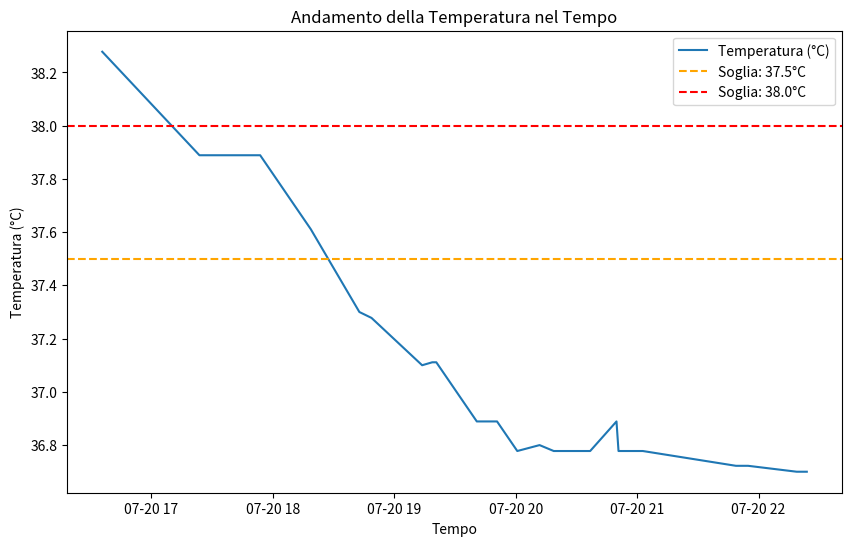

The matplotlib source for this figure:
# Executed Code (Repaired)
# This code runs in a sandbox with injected variables (vitals, np, plt, etc.)

import numpy as np
import pandas as pd
import matplotlib.pyplot as plt
import seaborn as sns
from scipy import stats
import datetime

# Helper function to simulate sandbox save_plot
def save_plot(filename, fig=None, **kwargs):
    if not filename.endswith('.png'): filename += '.png'
    if fig is None: fig = plt.gcf()
    fig.savefig(filename, **kwargs)
    plt.close(fig)
    print(f'Saved plot to {filename}')

# Injected Variables
visit_id = '99973518'
age = 56
gender = 'M'
ethnicity = 'Other (Hispanic/Latino)'
heart_rate = [(datetime.datetime(2215, 7, 20, 16, 29, 49), 97.7457627118644), (datetime.datetime(2215, 7, 20, 16, 30, 49), 98.7586206896552), (datetime.datetime(2215, 7, 20, 16, 31, 49), 100.745762711864), (datetime.datetime(2215, 7, 20, 16, 32, 49), 100.64406779661), (datetime.datetime(2215, 7, 20, 16, 33, 49), 99.0172413793104), (datetime.datetime(2215, 7, 20, 16, 34, 49), 97.2881355932203), (datetime.datetime(2215, 7, 20, 16, 35, 49), 96.6271186440678), (datetime.datetime(2215, 7, 20, 16, 36, 49), 96.7758620689655), (datetime.datetime(2215, 7, 20, 16, 37, 49), 97.0338983050848), (datetime.datetime(2215, 7, 20, 16, 38, 49), 96.8793103448276), (datetime.datetime(2215, 7, 20, 16, 39, 49), 96.3389830508475), (datetime.datetime(2215, 7, 20, 16, 40, 49), 95.9491525423729), (datetime.datetime(2215, 7, 20, 16, 41, 49), 96.8448275862069), (datetime.datetime(2215, 7, 20, 16, 42, 49), 96.2372881355932), (datetime.datetime(2215, 7, 20, 16, 43, 49), 96.6896551724138), (datetime.datetime(2215, 7, 20, 16, 44, 49), 97.2542372881356), (datetime.datetime(2215, 7, 20, 16, 45, 49), 96.1864406779661), (datetime.datetime(2215, 7, 20, 16, 46, 49), 96.0517241379311), (datetime.datetime(2215, 7, 20, 16, 47, 49), 96.5932203389831), (datetime.datetime(2215, 7, 20, 16, 48, 49), 97.551724137931), (datetime.datetime(2215, 7, 20, 16, 49, 49), 95.4237288135593), (datetime.datetime(2215, 7, 20, 16, 50, 49), 95.9322033898305), (datetime.datetime(2215, 7, 20, 16, 51, 49), 96.5862068965517), (datetime.datetime(2215, 7, 20, 16, 52, 49), 95.8983050847458), (datetime.datetime(2215, 7, 20, 16, 53, 49), 95.948275862069), (datetime.datetime(2215, 7, 20, 17, 18, 49), 86.0), (datetime.datetime(2215, 7, 20, 17, 23, 49), 88.0), (datetime.datetime(2215, 7, 20, 17, 33, 49), 87.0), (datetime.datetime(2215, 7, 20, 17, 48, 49), 85.0), (datetime.datetime(2215, 7, 20, 17, 53, 49), 85.0), (datetime.datetime(2215, 7, 20, 18, 3, 49), 84.0), (datetime.datetime(2215, 7, 20, 18, 18, 49), 80.0), (datetime.datetime(2215, 7, 20, 18, 42, 49), 80.0), (datetime.datetime(2215, 7, 20, 18, 48, 49), 80.0), (datetime.datetime(2215, 7, 20, 19, 13, 49), 76.0), (datetime.datetime(2215, 7, 20, 19, 18, 49), 77.0), (datetime.datetime(2215, 7, 20, 19, 20, 49), 77.0), (datetime.datetime(2215, 7, 20, 19, 30, 49), 89.0), (datetime.datetime(2215, 7, 20, 19, 40, 49), 83.0), (datetime.datetime(2215, 7, 20, 19, 48, 49), 84.0), (datetime.datetime(2215, 7, 20, 19, 50, 49), 80.0), (datetime.datetime(2215, 7, 20, 20, 0, 49), 81.0), (datetime.datetime(2215, 7, 20, 20, 18, 49), 76.0), (datetime.datetime(2215, 7, 20, 20, 21, 49), 75.0), (datetime.datetime(2215, 7, 20, 20, 36, 49), 76.0), (datetime.datetime(2215, 7, 20, 20, 49, 49), 73.0), (datetime.datetime(2215, 7, 20, 20, 50, 49), 69.0), (datetime.datetime(2215, 7, 20, 20, 55, 49), 70.0), (datetime.datetime(2215, 7, 20, 21, 0, 49), 73.0), (datetime.datetime(2215, 7, 20, 21, 2, 49), 73.0), (datetime.datetime(2215, 7, 20, 21, 48, 49), 78.0), (datetime.datetime(2215, 7, 20, 21, 54, 49), 79.0), (datetime.datetime(2215, 7, 20, 22, 18, 49), 75.0), (datetime.datetime(2215, 7, 20, 22, 23, 49), 75.0)]
systolic_bp = [(datetime.datetime(2215, 7, 20, 16, 29, 49), 92.0), (datetime.datetime(2215, 7, 20, 16, 34, 49), 83.0), (datetime.datetime(2215, 7, 20, 16, 35, 49), 83.0), (datetime.datetime(2215, 7, 20, 16, 39, 49), 90.0), (datetime.datetime(2215, 7, 20, 16, 40, 49), 90.0), (datetime.datetime(2215, 7, 20, 16, 44, 49), 85.0), (datetime.datetime(2215, 7, 20, 16, 49, 49), 94.0), (datetime.datetime(2215, 7, 20, 16, 54, 49), 82.0), (datetime.datetime(2215, 7, 20, 17, 18, 49), 102.0), (datetime.datetime(2215, 7, 20, 17, 23, 49), 86.0), (datetime.datetime(2215, 7, 20, 17, 33, 49), 92.0), (datetime.datetime(2215, 7, 20, 17, 53, 49), 84.0), (datetime.datetime(2215, 7, 20, 18, 3, 49), 86.0), (datetime.datetime(2215, 7, 20, 18, 18, 49), 84.0), (datetime.datetime(2215, 7, 20, 18, 42, 49), 81.0), (datetime.datetime(2215, 7, 20, 18, 48, 49), 75.0), (datetime.datetime(2215, 7, 20, 19, 13, 49), 87.0), (datetime.datetime(2215, 7, 20, 19, 20, 49), 91.0), (datetime.datetime(2215, 7, 20, 19, 30, 49), 119.0), (datetime.datetime(2215, 7, 20, 19, 40, 49), 94.0), (datetime.datetime(2215, 7, 20, 19, 50, 49), 89.0), (datetime.datetime(2215, 7, 20, 20, 0, 49), 82.0), (datetime.datetime(2215, 7, 20, 20, 18, 49), 79.0), (datetime.datetime(2215, 7, 20, 20, 21, 49), 77.0), (datetime.datetime(2215, 7, 20, 20, 36, 49), 71.0), (datetime.datetime(2215, 7, 20, 20, 49, 49), 67.0), (datetime.datetime(2215, 7, 20, 20, 50, 49), 71.0), (datetime.datetime(2215, 7, 20, 20, 55, 49), 80.0), (datetime.datetime(2215, 7, 20, 21, 0, 49), 105.0), (datetime.datetime(2215, 7, 20, 21, 2, 49), 120.0), (datetime.datetime(2215, 7, 20, 21, 48, 49), 84.0), (datetime.datetime(2215, 7, 20, 21, 54, 49), 92.0), (datetime.datetime(2215, 7, 20, 22, 18, 49), 87.0), (datetime.datetime(2215, 7, 20, 22, 23, 49), 108.0)]
diastolic_bp = [(datetime.datetime(2215, 7, 20, 16, 29, 49), 66.0), (datetime.datetime(2215, 7, 20, 16, 34, 49), 64.0), (datetime.datetime(2215, 7, 20, 16, 35, 49), 64.0), (datetime.datetime(2215, 7, 20, 16, 39, 49), 60.0), (datetime.datetime(2215, 7, 20, 16, 40, 49), 60.0), (datetime.datetime(2215, 7, 20, 16, 44, 49), 61.0), (datetime.datetime(2215, 7, 20, 16, 49, 49), 84.0), (datetime.datetime(2215, 7, 20, 16, 54, 49), 67.0), (datetime.datetime(2215, 7, 20, 17, 18, 49), 61.0), (datetime.datetime(2215, 7, 20, 17, 23, 49), 61.0), (datetime.datetime(2215, 7, 20, 17, 33, 49), 66.0), (datetime.datetime(2215, 7, 20, 17, 53, 49), 59.0), (datetime.datetime(2215, 7, 20, 18, 3, 49), 58.0), (datetime.datetime(2215, 7, 20, 18, 18, 49), 57.0), (datetime.datetime(2215, 7, 20, 18, 42, 49), 58.0), (datetime.datetime(2215, 7, 20, 18, 48, 49), 61.0), (datetime.datetime(2215, 7, 20, 19, 13, 49), 64.0), (datetime.datetime(2215, 7, 20, 19, 20, 49), 67.0), (datetime.datetime(2215, 7, 20, 19, 30, 49), 90.0), (datetime.datetime(2215, 7, 20, 19, 40, 49), 57.0), (datetime.datetime(2215, 7, 20, 19, 50, 49), 50.0), (datetime.datetime(2215, 7, 20, 20, 0, 49), 56.0), (datetime.datetime(2215, 7, 20, 20, 18, 49), 60.0), (datetime.datetime(2215, 7, 20, 20, 21, 49), 59.0), (datetime.datetime(2215, 7, 20, 20, 36, 49), 44.0), (datetime.datetime(2215, 7, 20, 20, 49, 49), 39.0), (datetime.datetime(2215, 7, 20, 20, 50, 49), 42.0), (datetime.datetime(2215, 7, 20, 20, 55, 49), 62.0), (datetime.datetime(2215, 7, 20, 21, 0, 49), 88.0), (datetime.datetime(2215, 7, 20, 21, 2, 49), 103.0), (datetime.datetime(2215, 7, 20, 21, 48, 49), 52.0), (datetime.datetime(2215, 7, 20, 21, 54, 49), 52.0), (datetime.datetime(2215, 7, 20, 22, 18, 49), 56.0), (datetime.datetime(2215, 7, 20, 22, 23, 49), 71.0)]
spo2 = [(datetime.datetime(2215, 7, 20, 16, 29, 49), 94.5593220338983), (datetime.datetime(2215, 7, 20, 16, 30, 49), 94.8620689655172), (datetime.datetime(2215, 7, 20, 16, 31, 49), 90.7627118644068), (datetime.datetime(2215, 7, 20, 16, 32, 49), 89.0677966101695), (datetime.datetime(2215, 7, 20, 16, 33, 49), 90.66), (datetime.datetime(2215, 7, 20, 16, 34, 49), 91.5762711864407), (datetime.datetime(2215, 7, 20, 16, 35, 49), 92.0), (datetime.datetime(2215, 7, 20, 16, 36, 49), 92.6206896551724), (datetime.datetime(2215, 7, 20, 16, 37, 49), 92.0169491525424), (datetime.datetime(2215, 7, 20, 16, 38, 49), 92.0877192982456), (datetime.datetime(2215, 7, 20, 16, 39, 49), 94.3389830508475), (datetime.datetime(2215, 7, 20, 16, 40, 49), 94.7627118644068), (datetime.datetime(2215, 7, 20, 16, 41, 49), 94.5689655172414), (datetime.datetime(2215, 7, 20, 16, 42, 49), 94.8813559322034), (datetime.datetime(2215, 7, 20, 16, 43, 49), 94.7954545454546), (datetime.datetime(2215, 7, 20, 16, 44, 49), 94.5263157894737), (datetime.datetime(2215, 7, 20, 16, 45, 49), 94.0), (datetime.datetime(2215, 7, 20, 16, 46, 49), 94.0), (datetime.datetime(2215, 7, 20, 16, 47, 49), 94.0), (datetime.datetime(2215, 7, 20, 16, 48, 49), 95.6724137931034), (datetime.datetime(2215, 7, 20, 16, 49, 49), 92.6440677966102), (datetime.datetime(2215, 7, 20, 16, 50, 49), 90.4237288135593), (datetime.datetime(2215, 7, 20, 16, 51, 49), 92.7931034482759), (datetime.datetime(2215, 7, 20, 16, 52, 49), 92.5423728813559), (datetime.datetime(2215, 7, 20, 16, 53, 49), 92.0862068965517), (datetime.datetime(2215, 7, 20, 17, 12, 49), 94.0), (datetime.datetime(2215, 7, 20, 17, 18, 49), 98.0), (datetime.datetime(2215, 7, 20, 17, 23, 49), 98.0), (datetime.datetime(2215, 7, 20, 17, 33, 49), 93.0), (datetime.datetime(2215, 7, 20, 17, 48, 49), 94.0), (datetime.datetime(2215, 7, 20, 17, 53, 49), 96.0), (datetime.datetime(2215, 7, 20, 18, 3, 49), 96.0), (datetime.datetime(2215, 7, 20, 18, 18, 49), 96.0), (datetime.datetime(2215, 7, 20, 18, 42, 49), 96.0), (datetime.datetime(2215, 7, 20, 18, 48, 49), 96.0), (datetime.datetime(2215, 7, 20, 19, 13, 49), 97.0), (datetime.datetime(2215, 7, 20, 19, 18, 49), 96.0), (datetime.datetime(2215, 7, 20, 19, 20, 49), 96.0), (datetime.datetime(2215, 7, 20, 19, 30, 49), 97.0), (datetime.datetime(2215, 7, 20, 19, 40, 49), 97.0), (datetime.datetime(2215, 7, 20, 19, 48, 49), 97.0), (datetime.datetime(2215, 7, 20, 19, 50, 49), 96.0), (datetime.datetime(2215, 7, 20, 20, 0, 49), 96.0), (datetime.datetime(2215, 7, 20, 20, 11, 49), 96.0), (datetime.datetime(2215, 7, 20, 20, 18, 49), 96.0), (datetime.datetime(2215, 7, 20, 20, 21, 49), 97.0), (datetime.datetime(2215, 7, 20, 20, 36, 49), 100.0), (datetime.datetime(2215, 7, 20, 20, 49, 49), 95.0), (datetime.datetime(2215, 7, 20, 20, 50, 49), 97.0), (datetime.datetime(2215, 7, 20, 20, 55, 49), 95.0), (datetime.datetime(2215, 7, 20, 21, 0, 49), 96.0), (datetime.datetime(2215, 7, 20, 21, 2, 49), 96.0), (datetime.datetime(2215, 7, 20, 21, 48, 49), 100.0), (datetime.datetime(2215, 7, 20, 21, 54, 49), 100.0), (datetime.datetime(2215, 7, 20, 22, 18, 49), 100.0), (datetime.datetime(2215, 7, 20, 22, 23, 49), 100.0)]
respiratory_rate = [(datetime.datetime(2215, 7, 20, 16, 29, 49), 22.1864406779661), (datetime.datetime(2215, 7, 20, 16, 30, 49), 23.7241379310345), (datetime.datetime(2215, 7, 20, 16, 31, 49), 26.728813559322), (datetime.datetime(2215, 7, 20, 16, 32, 49), 28.1016949152542), (datetime.datetime(2215, 7, 20, 16, 33, 49), 27.6896551724138), (datetime.datetime(2215, 7, 20, 16, 34, 49), 24.4237288135593), (datetime.datetime(2215, 7, 20, 16, 35, 49), 26.7118644067797), (datetime.datetime(2215, 7, 20, 16, 36, 49), 22.2068965517241), (datetime.datetime(2215, 7, 20, 16, 37, 49), 22.8474576271187), (datetime.datetime(2215, 7, 20, 16, 38, 49), 22.0344827586207), (datetime.datetime(2215, 7, 20, 16, 39, 49), 21.1186440677966), (datetime.datetime(2215, 7, 20, 16, 40, 49), 22.4915254237288), (datetime.datetime(2215, 7, 20, 16, 41, 49), 22.2586206896552), (datetime.datetime(2215, 7, 20, 16, 42, 49), 22.6271186440678), (datetime.datetime(2215, 7, 20, 16, 43, 49), 21.7931034482759), (datetime.datetime(2215, 7, 20, 16, 44, 49), 22.3389830508475), (datetime.datetime(2215, 7, 20, 16, 45, 49), 20.6779661016949), (datetime.datetime(2215, 7, 20, 16, 46, 49), 22.1724137931035), (datetime.datetime(2215, 7, 20, 16, 47, 49), 25.8305084745763), (datetime.datetime(2215, 7, 20, 16, 48, 49), 25.5689655172414), (datetime.datetime(2215, 7, 20, 16, 49, 49), 24.4915254237288), (datetime.datetime(2215, 7, 20, 16, 50, 49), 23.4406779661017), (datetime.datetime(2215, 7, 20, 16, 51, 49), 23.5), (datetime.datetime(2215, 7, 20, 16, 52, 49), 22.406779661017), (datetime.datetime(2215, 7, 20, 16, 53, 49), 23.2413793103448), (datetime.datetime(2215, 7, 20, 17, 18, 49), 34.0), (datetime.datetime(2215, 7, 20, 17, 23, 49), 20.0), (datetime.datetime(2215, 7, 20, 17, 33, 49), 27.0), (datetime.datetime(2215, 7, 20, 17, 48, 49), 20.0), (datetime.datetime(2215, 7, 20, 17, 53, 49), 20.0), (datetime.datetime(2215, 7, 20, 18, 3, 49), 22.0), (datetime.datetime(2215, 7, 20, 18, 18, 49), 17.0), (datetime.datetime(2215, 7, 20, 18, 42, 49), 19.0), (datetime.datetime(2215, 7, 20, 18, 48, 49), 18.0), (datetime.datetime(2215, 7, 20, 19, 13, 49), 19.0), (datetime.datetime(2215, 7, 20, 19, 18, 49), 17.0), (datetime.datetime(2215, 7, 20, 19, 20, 49), 18.0), (datetime.datetime(2215, 7, 20, 19, 30, 49), 26.0), (datetime.datetime(2215, 7, 20, 19, 40, 49), 25.0), (datetime.datetime(2215, 7, 20, 19, 48, 49), 29.0), (datetime.datetime(2215, 7, 20, 19, 50, 49), 26.0), (datetime.datetime(2215, 7, 20, 20, 0, 49), 32.0), (datetime.datetime(2215, 7, 20, 20, 11, 49), 27.0), (datetime.datetime(2215, 7, 20, 20, 18, 49), 22.0), (datetime.datetime(2215, 7, 20, 20, 21, 49), 26.0), (datetime.datetime(2215, 7, 20, 20, 36, 49), 32.0), (datetime.datetime(2215, 7, 20, 20, 49, 49), 22.0), (datetime.datetime(2215, 7, 20, 20, 50, 49), 19.0), (datetime.datetime(2215, 7, 20, 20, 55, 49), 26.0), (datetime.datetime(2215, 7, 20, 21, 0, 49), 24.0), (datetime.datetime(2215, 7, 20, 21, 2, 49), 32.0), (datetime.datetime(2215, 7, 20, 21, 48, 49), 24.0), (datetime.datetime(2215, 7, 20, 21, 54, 49), 25.0), (datetime.datetime(2215, 7, 20, 22, 18, 49), 23.0), (datetime.datetime(2215, 7, 20, 22, 23, 49), 25.0)]
temperature = [(datetime.datetime(2215, 7, 20, 16, 35, 49), 38.27777777777778), (datetime.datetime(2215, 7, 20, 17, 23, 49), 37.888888888888886), (datetime.datetime(2215, 7, 20, 17, 33, 49), 37.888888888888886), (datetime.datetime(2215, 7, 20, 17, 48, 49), 37.888888888888886), (datetime.datetime(2215, 7, 20, 17, 53, 49), 37.888888888888886), (datetime.datetime(2215, 7, 20, 18, 3, 49), 37.77777777777778), (datetime.datetime(2215, 7, 20, 18, 18, 49), 37.611111111111114), (datetime.datetime(2215, 7, 20, 18, 42, 49), 37.3), (datetime.datetime(2215, 7, 20, 18, 48, 49), 37.27777777777778), (datetime.datetime(2215, 7, 20, 19, 13, 49), 37.099999999999994), (datetime.datetime(2215, 7, 20, 19, 18, 49), 37.111111111111114), (datetime.datetime(2215, 7, 20, 19, 20, 49), 37.111111111111114), (datetime.datetime(2215, 7, 20, 19, 30, 49), 37.0), (datetime.datetime(2215, 7, 20, 19, 40, 49), 36.888888888888886), (datetime.datetime(2215, 7, 20, 19, 48, 49), 36.888888888888886), (datetime.datetime(2215, 7, 20, 19, 50, 49), 36.888888888888886), (datetime.datetime(2215, 7, 20, 20, 0, 49), 36.77777777777778), (datetime.datetime(2215, 7, 20, 20, 11, 49), 36.8), (datetime.datetime(2215, 7, 20, 20, 18, 49), 36.77777777777778), (datetime.datetime(2215, 7, 20, 20, 21, 49), 36.77777777777778), (datetime.datetime(2215, 7, 20, 20, 36, 49), 36.77777777777778), (datetime.datetime(2215, 7, 20, 20, 49, 49), 36.888888888888886), (datetime.datetime(2215, 7, 20, 20, 50, 49), 36.77777777777778), (datetime.datetime(2215, 7, 20, 20, 55, 49), 36.77777777777778), (datetime.datetime(2215, 7, 20, 21, 0, 49), 36.77777777777778), (datetime.datetime(2215, 7, 20, 21, 2, 49), 36.77777777777778), (datetime.datetime(2215, 7, 20, 21, 48, 49), 36.72222222222222), (datetime.datetime(2215, 7, 20, 21, 54, 49), 36.72222222222222), (datetime.datetime(2215, 7, 20, 22, 18, 49), 36.7), (datetime.datetime(2215, 7, 20, 22, 23, 49), 36.7)]
# Previous Results
shock_index = 1.1
shock_index_interpretation = 'HIGH (1.10), significantly above normal (0.5-0.7). Suggests decompensated shock, immediate intervention needed.'
map_value = 72.7
map_interpretation = 'Normal (73 mmHg), within reference range 65-100 mmHg. Adequate perfusion pressure maintained.'
pulse_pressure = 26.0
qsofa_score = 2
qsofa_interpretation = 'High Risk (Score 2/3). Criteria met: SBP=92, RR=22. Associated with poor outcomes in sepsis.'
sirs = 1
spo2_trend = {'first': np.float64(94.6), 'last': np.float64(100.0), 'min': 89.1, 'mean': 95.1, 'slope': np.float64(0.118), 'r_squared': np.float64(0.578), 'trend_pct': np.float64(7.07)}
hr_volatility = {'dispersion_ms': 81.05, 'rmssd_ms': 26.18, 'hr_std_bpm': 9.81, 'hr_range_bpm': 31.7, 'n_samples': 54, 'data_density': 'sparse'}
triage_vital_panel = 'Attached'

# --- Generated Code Starts Here ---
temperature_data = [(t.isoformat(), v) for t, v in temperature]
timestamps = [t for t, v in temperature]
values = [v for t, v in temperature]
plt.figure(figsize=(10, 6))
plt.plot(timestamps, values, label='Temperatura (°C)')
plt.axhline(y=37.5, color='orange', linestyle='--', label='Soglia: 37.5°C')
plt.axhline(y=38.0, color='red', linestyle='--', label='Soglia: 38.0°C')
plt.xlabel('Tempo')
plt.ylabel('Temperatura (°C)')
plt.title('Andamento della Temperatura nel Tempo')
plt.legend()
save_plot('temperature_trend.png')
result = f'Temperatura Media: {np.mean(values):.2f}°C, Intervallo: {min(values):.1f}-{max(values):.1f}°C'
interpretation = f'L\'andamento della temperatura mostra una media di {np.mean(values):.2f}°C con un intervallo di {min(values):.1f}-{max(values):.1f}°C; soglie a 37.5°C e 38.0°C.'

plt.close()
